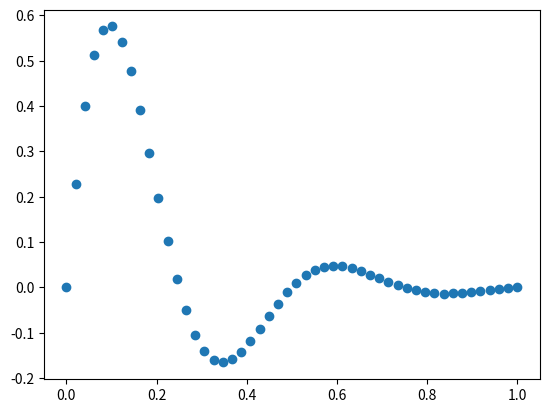

The script that saved this image:
# -*- coding: utf-8 -*-
"""
Created on Tue Jul 12 22:27:59 2016

[redacted]
"""

import numpy as np
import matplotlib.pyplot as plt
import pylab as pl
x = np.linspace(0, 1)
y = np.sin(4 * np.pi * x) * np.exp(-5 * x)
pl.plot(x, y,'o')
plt.show()